Dataset: tea sickness dataset (GitHub, Hews99vi/Tea-diseases-Detection-model). Classes: anthracnose, algal leaf, bird eye spot, brown blight, gray light, healthy, red leaf spot, white spot.

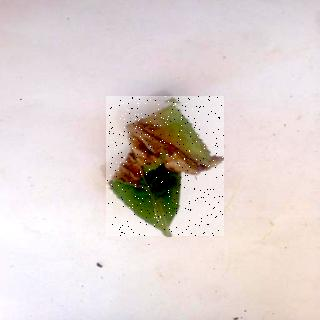
Label: brown blight

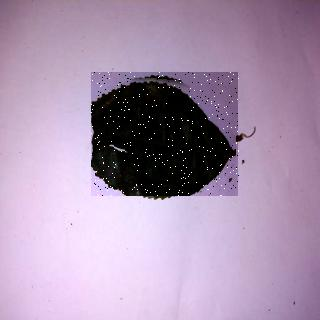
Label: anthracnose

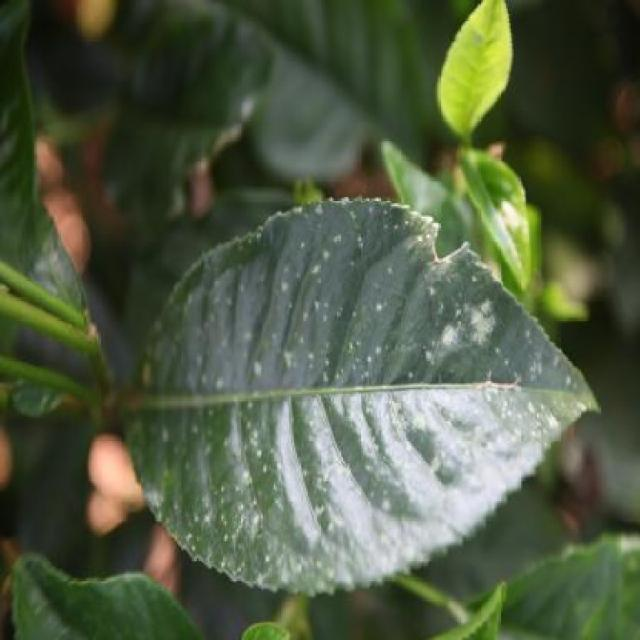
Label: white spot

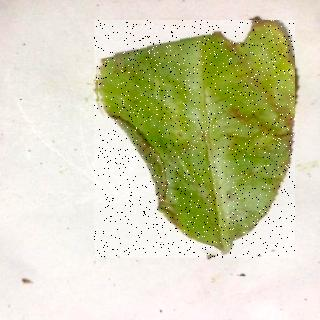
Label: red leaf spot

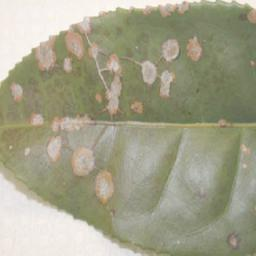
Label: gray light

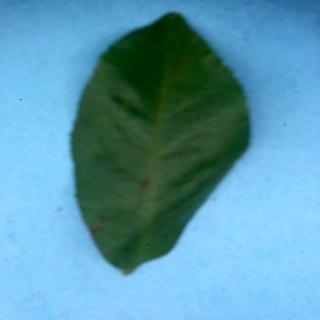
Label: healthy
